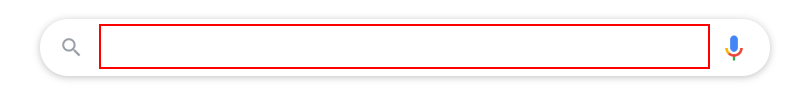
Workflow: Main

Step 1: type "golf" into the text box 'q'

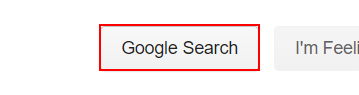
Step 2: click on the text box 'btnK'

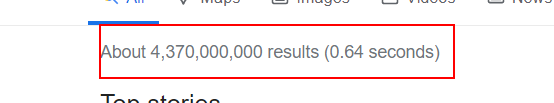
Step 3: get-text from the element 'result-stats'
